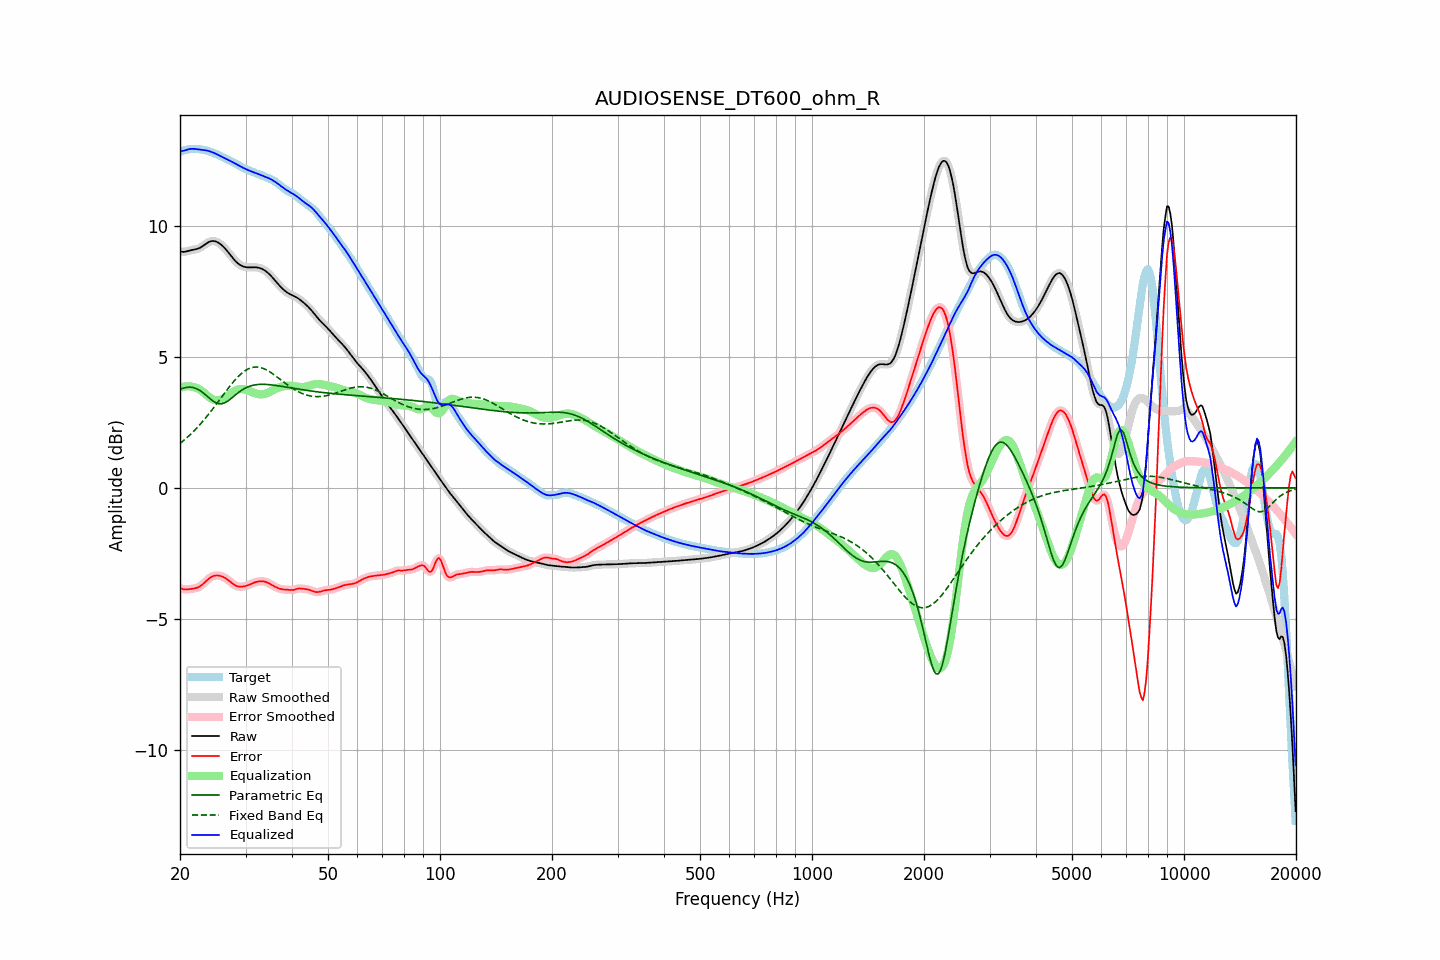

The data file committed next to this chart (first rows):
frequency, raw, error, smoothed, error_smoothed, equalization, parametric_eq, fixed_band_eq, equalized_raw, equalized_smoothed, target
20.00, 9.03, -3.81, 9.03, -3.81, 3.82, 3.76, 1.69, 12.85, 12.85, 12.84
20.20, 9.01, -3.85, 9.02, -3.84, 3.84, 3.78, 1.74, 12.86, 12.86, 12.86
20.40, 9.01, -3.87, 9.01, -3.87, 3.86, 3.81, 1.79, 12.87, 12.87, 12.88
20.61, 9.01, -3.88, 9.02, -3.88, 3.87, 3.82, 1.85, 12.88, 12.88, 12.90
20.81, 9.03, -3.88, 9.03, -3.88, 3.88, 3.84, 1.90, 12.90, 12.90, 12.91
21.02, 9.05, -3.87, 9.05, -3.88, 3.88, 3.84, 1.95, 12.92, 12.92, 12.92
21.23, 9.06, -3.87, 9.06, -3.87, 3.88, 3.84, 2.01, 12.94, 12.94, 12.93
21.44, 9.08, -3.86, 9.08, -3.86, 3.87, 3.84, 2.07, 12.95, 12.94, 12.94
21.66, 9.09, -3.85, 9.09, -3.85, 3.86, 3.83, 2.13, 12.95, 12.95, 12.94
21.87, 9.10, -3.84, 9.10, -3.84, 3.84, 3.81, 2.19, 12.94, 12.94, 12.94
22.09, 9.11, -3.82, 9.11, -3.83, 3.82, 3.79, 2.26, 12.94, 12.94, 12.94
22.31, 9.13, -3.80, 9.13, -3.80, 3.80, 3.76, 2.32, 12.93, 12.93, 12.93
22.54, 9.15, -3.78, 9.15, -3.78, 3.76, 3.73, 2.39, 12.92, 12.92, 12.93
22.76, 9.18, -3.74, 9.19, -3.74, 3.72, 3.69, 2.46, 12.91, 12.91, 12.92
22.99, 9.22, -3.69, 9.22, -3.69, 3.68, 3.65, 2.53, 12.90, 12.90, 12.91
23.22, 9.27, -3.63, 9.27, -3.63, 3.63, 3.60, 2.60, 12.90, 12.90, 12.90
23.45, 9.31, -3.57, 9.31, -3.57, 3.57, 3.55, 2.67, 12.89, 12.89, 12.89
23.69, 9.35, -3.52, 9.35, -3.52, 3.52, 3.49, 2.75, 12.87, 12.87, 12.87
23.92, 9.39, -3.46, 9.39, -3.47, 3.47, 3.44, 2.83, 12.86, 12.86, 12.85
24.16, 9.41, -3.42, 9.41, -3.42, 3.43, 3.39, 2.90, 12.84, 12.84, 12.83
24.40, 9.42, -3.39, 9.42, -3.39, 3.39, 3.34, 2.98, 12.82, 12.82, 12.81
24.65, 9.42, -3.36, 9.42, -3.36, 3.37, 3.30, 3.06, 12.79, 12.79, 12.79
24.89, 9.41, -3.35, 9.41, -3.35, 3.35, 3.26, 3.14, 12.76, 12.76, 12.76
25.14, 9.39, -3.35, 9.39, -3.34, 3.35, 3.23, 3.23, 12.73, 12.74, 12.73
25.39, 9.36, -3.35, 9.36, -3.35, 3.35, 3.21, 3.31, 12.71, 12.71, 12.71
25.65, 9.31, -3.36, 9.31, -3.36, 3.36, 3.21, 3.39, 12.68, 12.68, 12.68
25.91, 9.26, -3.38, 9.26, -3.38, 3.38, 3.21, 3.48, 12.65, 12.65, 12.65
26.16, 9.21, -3.41, 9.21, -3.41, 3.41, 3.23, 3.56, 12.62, 12.62, 12.61
26.43, 9.14, -3.44, 9.14, -3.44, 3.44, 3.25, 3.64, 12.59, 12.59, 12.58
26.69, 9.07, -3.48, 9.07, -3.48, 3.49, 3.29, 3.72, 12.55, 12.56, 12.55
26.96, 9.00, -3.52, 8.99, -3.52, 3.53, 3.32, 3.80, 12.52, 12.52, 12.52
27.23, 8.92, -3.57, 8.92, -3.57, 3.58, 3.37, 3.88, 12.49, 12.49, 12.49
27.50, 8.84, -3.62, 8.84, -3.62, 3.62, 3.42, 3.96, 12.46, 12.46, 12.46
27.77, 8.76, -3.67, 8.76, -3.67, 3.66, 3.47, 4.03, 12.43, 12.43, 12.43
28.05, 8.69, -3.71, 8.69, -3.71, 3.70, 3.52, 4.10, 12.39, 12.39, 12.40
28.33, 8.63, -3.74, 8.63, -3.74, 3.73, 3.57, 4.17, 12.36, 12.36, 12.37
28.62, 8.57, -3.76, 8.57, -3.76, 3.75, 3.62, 4.24, 12.33, 12.33, 12.33
28.90, 8.53, -3.77, 8.53, -3.77, 3.77, 3.67, 4.30, 12.29, 12.29, 12.30
29.19, 8.49, -3.77, 8.49, -3.77, 3.77, 3.71, 4.36, 12.26, 12.26, 12.26
29.48, 8.46, -3.77, 8.46, -3.77, 3.77, 3.75, 4.41, 12.23, 12.23, 12.23
29.78, 8.44, -3.76, 8.44, -3.76, 3.76, 3.79, 4.45, 12.20, 12.20, 12.20
30.08, 8.43, -3.74, 8.43, -3.74, 3.74, 3.82, 4.49, 12.17, 12.17, 12.17
30.38, 8.42, -3.73, 8.42, -3.73, 3.72, 3.85, 4.53, 12.14, 12.14, 12.14
30.68, 8.42, -3.70, 8.42, -3.70, 3.70, 3.87, 4.56, 12.11, 12.11, 12.12
30.99, 8.42, -3.68, 8.42, -3.68, 3.67, 3.89, 4.58, 12.09, 12.09, 12.09
31.30, 8.42, -3.65, 8.42, -3.65, 3.65, 3.91, 4.60, 12.07, 12.07, 12.07
31.61, 8.42, -3.62, 8.42, -3.62, 3.63, 3.92, 4.61, 12.05, 12.05, 12.04
31.93, 8.42, -3.60, 8.42, -3.60, 3.60, 3.93, 4.61, 12.03, 12.02, 12.02
32.24, 8.41, -3.58, 8.41, -3.58, 3.59, 3.94, 4.61, 12.00, 12.00, 12.00
32.57, 8.40, -3.57, 8.40, -3.57, 3.57, 3.95, 4.61, 11.98, 11.98, 11.98
32.89, 8.38, -3.57, 8.38, -3.57, 3.57, 3.95, 4.59, 11.95, 11.95, 11.95
33.22, 8.36, -3.57, 8.36, -3.57, 3.57, 3.95, 4.58, 11.93, 11.93, 11.93
33.55, 8.33, -3.57, 8.33, -3.57, 3.58, 3.95, 4.56, 11.90, 11.90, 11.90
33.89, 8.29, -3.58, 8.29, -3.58, 3.59, 3.95, 4.53, 11.88, 11.88, 11.87
34.23, 8.24, -3.60, 8.24, -3.60, 3.61, 3.95, 4.50, 11.86, 11.86, 11.85
34.57, 8.19, -3.63, 8.19, -3.63, 3.64, 3.94, 4.46, 11.83, 11.83, 11.82
34.92, 8.13, -3.67, 8.13, -3.67, 3.67, 3.94, 4.43, 11.80, 11.80, 11.80
35.27, 8.07, -3.70, 8.07, -3.70, 3.70, 3.93, 4.38, 11.77, 11.77, 11.77
35.62, 8.00, -3.74, 8.00, -3.74, 3.74, 3.92, 4.34, 11.73, 11.73, 11.74
35.97, 7.93, -3.77, 7.93, -3.77, 3.77, 3.91, 4.30, 11.69, 11.69, 11.70
... 635 more rows
